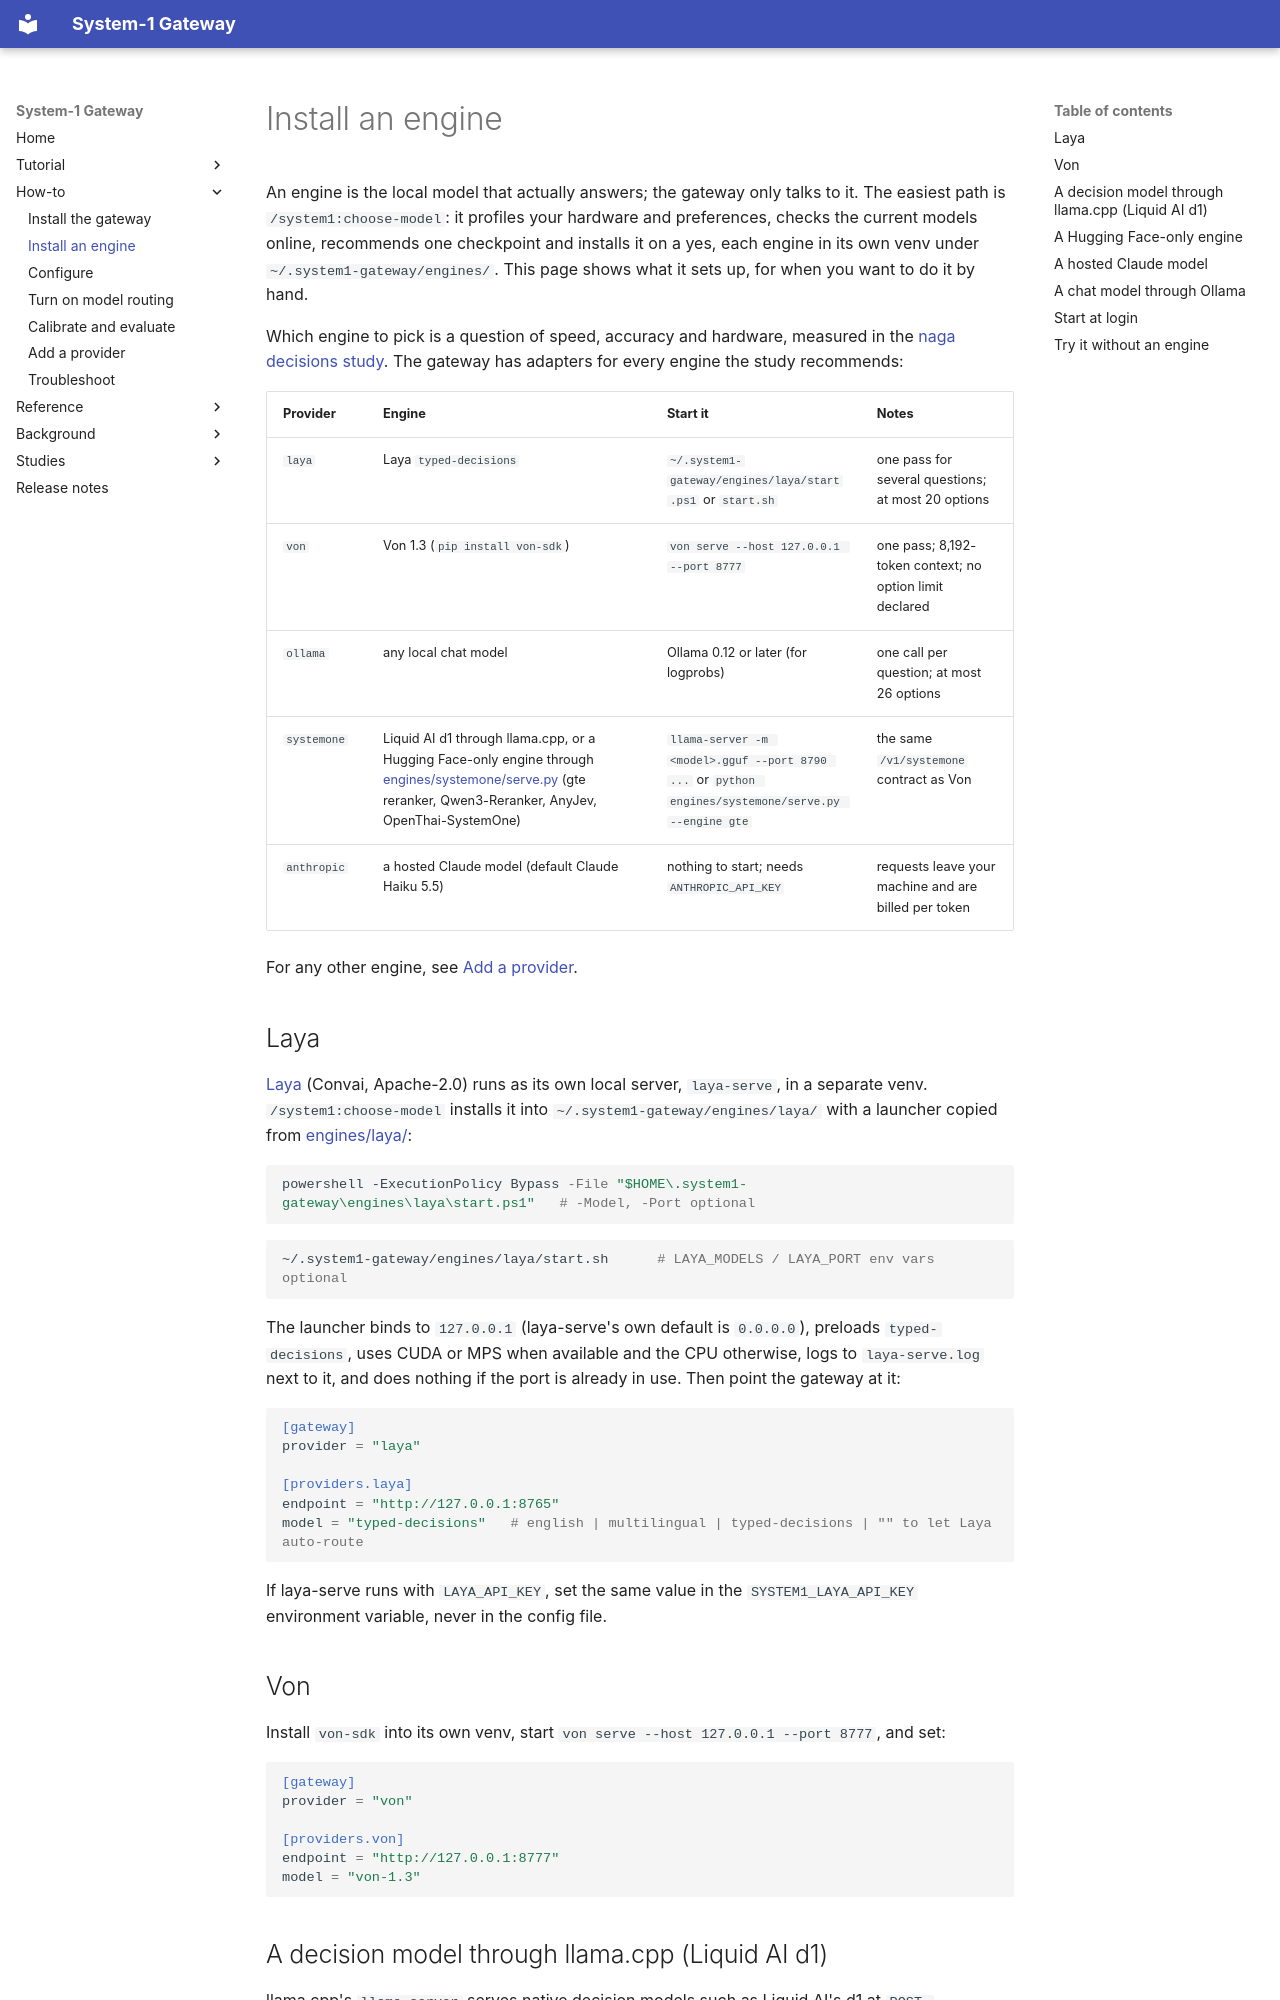

repository: TheMattHub/Sys1-AI-Gateway · page: how-to/engines.html · generator: mkdocs

# Install an engine

An engine is the local model that actually answers; the gateway only talks to it. The easiest path is
`/system1:choose-model`: it profiles your hardware and preferences, checks the current models online,
recommends one checkpoint and installs it on a yes, each engine in its own venv under
`~/.system1-gateway/engines/`. This page shows what it sets up, for when you want to do it by hand.

Which engine to pick is a question of speed, accuracy and hardware, measured in the
[naga decisions study](../studies/naga-decisions.md). The gateway has adapters for every engine the study
recommends:

| Provider | Engine | Start it | Notes |
|---|---|---|---|
| `laya` | Laya `typed-decisions` | `~/.system1-gateway/engines/laya/start.ps1` or `start.sh` | one pass for several questions; at most 20 options |
| `von` | Von 1.3 (`pip install von-sdk`) | `von serve --host 127.0.0.1 --port 8777` | one pass; 8,192-token context; no option limit declared |
| `ollama` | any local chat model | Ollama 0.12 or later (for logprobs) | one call per question; at most 26 options |
| `systemone` | Liquid AI d1 through llama.cpp, or a Hugging Face-only engine through [engines/systemone/serve.py](../../engines/systemone/serve.py) (gte reranker, Qwen3-Reranker, AnyJev, OpenThai-SystemOne) | `llama-server -m <model>.gguf --port 8790 ...` or `python engines/systemone/serve.py --engine gte` | the same `/v1/systemone` contract as Von |
| `anthropic` | a hosted Claude model (default Claude Haiku 5.5) | nothing to start; needs `ANTHROPIC_API_KEY` | requests leave your machine and are billed per token |

For any other engine, see [Add a provider](add-provider.md).

## Laya

[Laya](https://huggingface.co/convaiinnovations/laya) (Convai, Apache-2.0) runs as its own local server,
`laya-serve`, in a separate venv. `/system1:choose-model` installs it into
`~/.system1-gateway/engines/laya/` with a launcher copied from [engines/laya/](../../engines/laya/):

```powershell
powershell -ExecutionPolicy Bypass -File "$HOME\.system1-gateway\engines\laya\start.ps1"   # -Model, -Port optional
```

```sh
~/.system1-gateway/engines/laya/start.sh      # LAYA_MODELS / LAYA_PORT env vars optional
```

The launcher binds to `127.0.0.1` (laya-serve's own default is `0.0.0.0`), preloads `typed-decisions`,
uses CUDA or MPS when available and the CPU otherwise, logs to `laya-serve.log` next to it, and does
nothing if the port is already in use. Then point the gateway at it:

```toml
[gateway]
provider = "laya"

[providers.laya]
endpoint = "http://127.0.0.1:8765"
model = "typed-decisions"   # english | multilingual | typed-decisions | "" to let Laya auto-route
```

If laya-serve runs with `LAYA_API_KEY`, set the same value in the `SYSTEM1_LAYA_API_KEY` environment
variable, never in the config file.

## Von

Install `von-sdk` into its own venv, start `von serve --host 127.0.0.1 --port 8777`, and set:

```toml
[gateway]
provider = "von"

[providers.von]
endpoint = "http://127.0.0.1:8777"
model = "von-1.3"
```
